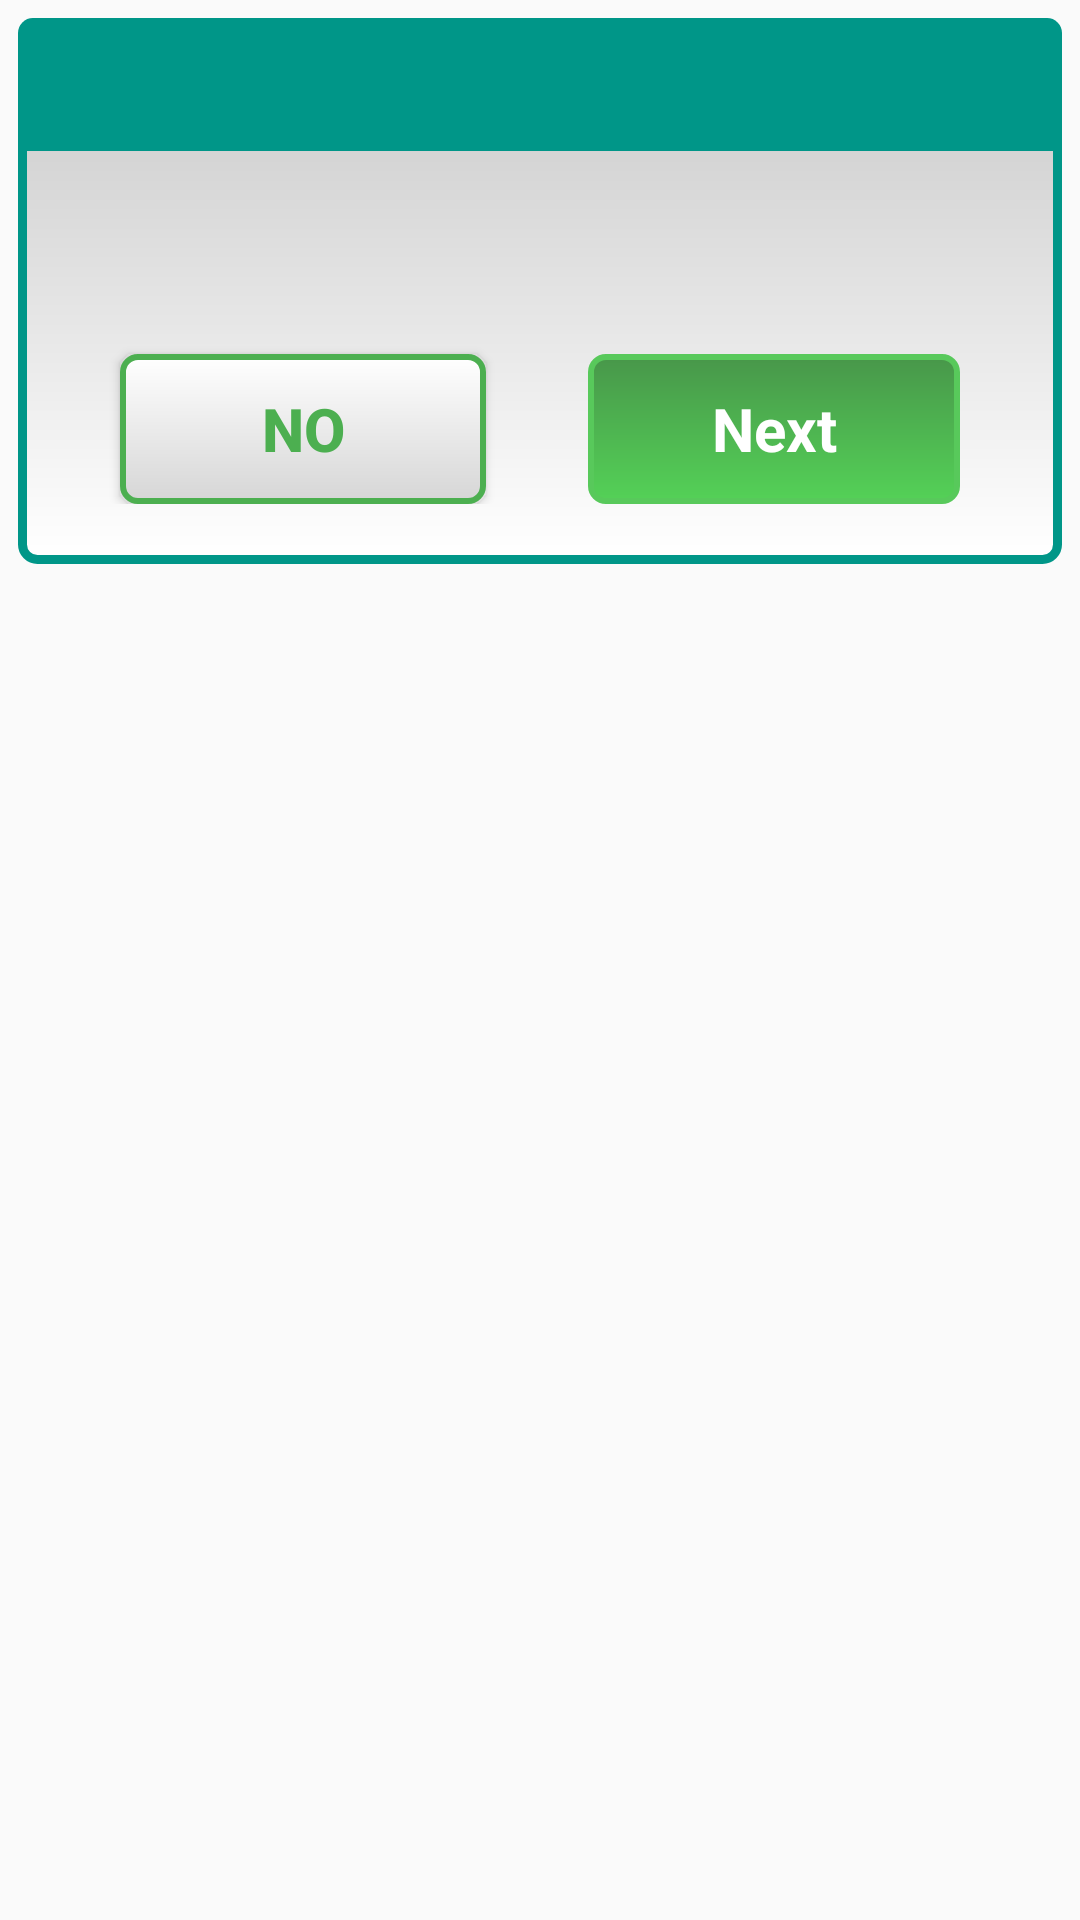

Layout XML and referenced resources for this Android screen:
<!-- AndroidManifest.xml: application theme AppTheme -->
<!-- res/layout/dialog_custom.xml -->
<?xml version="1.0" encoding="utf-8"?>

<RelativeLayout xmlns:android="http://schemas.android.com/apk/res/android"
    android:layout_width="match_parent"
    android:layout_height="match_parent" >
    <LinearLayout
        android:layout_width="match_parent"
        android:layout_height="wrap_content"
        android:layout_alignParentTop="true"
        android:layout_marginTop="6dp"
        android:layout_marginLeft="6dp"
        android:layout_marginRight="6dp"
        android:paddingBottom="20dp"
        android:background="@drawable/bg_dialog"
        android:gravity="center_horizontal"
        android:orientation="vertical" >

        <TextView
            android:id="@+id/title"
            android:layout_width="match_parent"
            android:layout_height="wrap_content"
            android:background="@drawable/bg_title"
            android:padding="10dp"
            android:textColor="@android:color/white"
            android:textSize="18sp" />

        <TextView
            android:id="@+id/message"
            android:layout_width="wrap_content"
            android:layout_height="wrap_content"
            android:layout_margin="20dp"
            android:lineSpacingExtra="6dp"
            android:textColor="#333333"
            android:textSize="16sp"
            android:gravity="center"/>

        <LinearLayout
            android:layout_width="match_parent"
            android:layout_height="match_parent"
            android:orientation="horizontal">

            <Space
                android:layout_width="wrap_content"
                android:layout_height="wrap_content"
                android:layout_weight="1" />

            <Button
                android:id="@+id/cancel_button"
                android:layout_width="wrap_content"
                android:layout_height="50dp"
                android:layout_marginTop="6dp"
                android:layout_weight="1"
                android:background="@drawable/bt_cancel"
                android:text="@string/bt_back"
                android:textSize="20sp"
                android:textColor="#4CAF50"
                android:textStyle="bold"/>

            <Space
                android:layout_width="wrap_content"
                android:layout_height="wrap_content"
                android:layout_weight="1" />


            <FrameLayout
                android:id="@+id/positive_button"
                android:layout_width="90dp"
                android:layout_height="match_parent"
                android:layout_marginTop="6dp"
                android:layout_weight="1"
                android:background="@drawable/bt_dialog_positive">

                <TextView
                    android:layout_width="match_parent"
                    android:layout_height="match_parent"
                    android:gravity="center"
                    android:text="@string/bt_continue"
                    android:textSize="20sp"
                    android:textColor="@android:color/white"
                    android:textStyle="bold"/>


                <ImageView
                    android:id="@+id/idShinePermission"
                    android:layout_width="90dp"
                    android:layout_height="match_parent"
                    android:src="@drawable/shine_effect"
                    android:alpha="0.3"
                    android:layout_marginLeft="-60dp"/>

            </FrameLayout>



            <Space
                android:layout_width="wrap_content"
                android:layout_height="wrap_content"
                android:layout_weight="1" />
        </LinearLayout>
    </LinearLayout>

</RelativeLayout>
<!-- resources referenced by this layout -->
<resources>
  <!-- drawable bg_dialog (drawable) -->
  <?xml version="1.0" encoding="utf-8"?>
  
  <shape xmlns:android="http://schemas.android.com/apk/res/android" >
      <corners android:radius="5dp"/>
      <stroke android:width="3dp" android:color="@color/scroll_bar"/>
      <gradient android:startColor="#ffffff" android:endColor="#c7c7c7" android:angle="90"/>
  </shape>
  <!-- drawable bg_title (drawable-v24) -->
  <?xml version="1.0" encoding="utf-8"?>
  
  <shape xmlns:android="http://schemas.android.com/apk/res/android" >
      <corners android:topLeftRadius="5dp" android:topRightRadius="5dp"/>
      <solid android:color="@color/scroll_bar"/>
  </shape>
  <!-- drawable bt_cancel (drawable) -->
  <?xml version="1.0" encoding="utf-8"?>
  
  <shape xmlns:android="http://schemas.android.com/apk/res/android" >
      <corners android:radius="5dp" />
      <solid android:color="#ffffff" />
      <stroke        android:width="2dp"        android:color="#4CAF50"        />
      <gradient  android:startColor="#D6D6D6" android:endColor="#ffffff" android:angle="90"/>
  </shape>
  <!-- drawable bt_dialog_positive (drawable-v24) -->
  <?xml version="1.0" encoding="utf-8"?>
  
  <shape xmlns:android="http://schemas.android.com/apk/res/android" >
      <corners android:radius="5dp" />
      <solid android:color="@android:color/holo_green_light" />
      <stroke        android:width="2dp"        android:color="#58C95B"        />
      <gradient android:startColor="#54D157" android:endColor="#48974A" android:angle="90"/>
  </shape>
  <string name="bt_back">No</string>
  <string name="bt_continue">Next</string>
  <style name="AppTheme" parent="Theme.AppCompat.Light">
          
          <item name="colorPrimary">#008D7F</item>
          <item name="colorPrimaryDark">#006355</item>
          <item name="colorAccent">#9C27B0</item>
          <item name="android:textColorPrimary">#ffffff</item>
          <item name="android:actionOverflowButtonStyle">@style/MyActionButtonOverflow</item>
          <item name="android:itemBackground">#005F53</item>
  
  
      </style>
  <color name="scroll_bar">#009688</color>
  <style name="MyActionButtonOverflow" parent="android:style/Widget.Holo.Light.ActionButton.Overflow">
          <item name="android:src">@drawable/ic_action_menu</item>
          <item name="android:background">?android:attr/actionBarItemBackground</item>
      </style>
  <!-- drawable ic_action_menu: png bitmap (drawable-hdpi, 176 bytes) -->
</resources>
